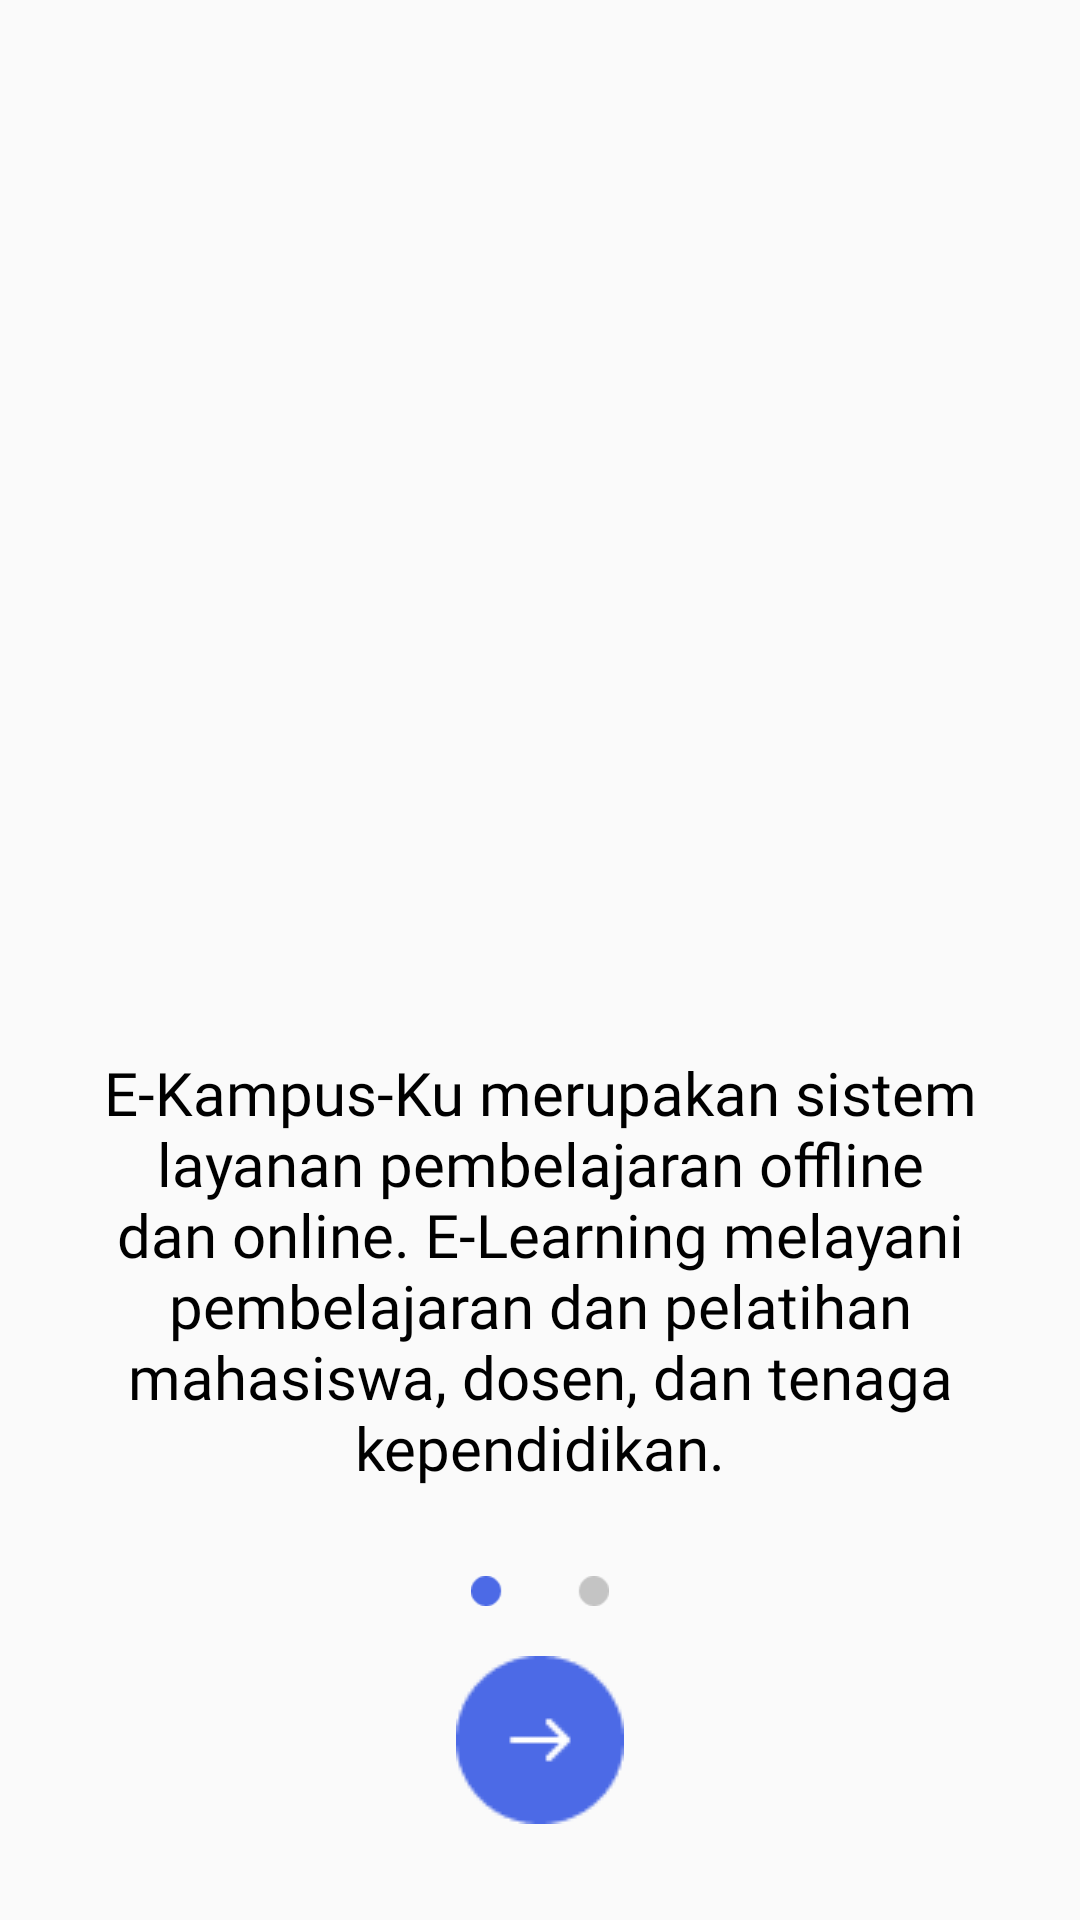

Produce the Android XML layout that renders to this screen, including the resource entries it uses.
<!-- AndroidManifest.xml: application theme Theme.ELearning -->
<!-- res/layout/layout_onboarding2.xml -->
<?xml version="1.0" encoding="utf-8"?>
<androidx.constraintlayout.widget.ConstraintLayout xmlns:android="http://schemas.android.com/apk/res/android"
    xmlns:app="http://schemas.android.com/apk/res-auto"
    xmlns:tools="http://schemas.android.com/tools"
    android:layout_width="match_parent"
    android:layout_height="match_parent">

    <TextView
        android:id="@+id/textView3"
        android:layout_width="wrap_content"
        android:layout_height="wrap_content"
        android:fontFamily="@font/poppins_medium"
        android:paddingLeft="30dp"
        android:paddingRight="30dp"
        android:text="E-Kampus-Ku merupakan sistem layanan pembelajaran offline dan online. E-Learning melayani pembelajaran dan pelatihan mahasiswa, dosen, dan tenaga kependidikan."
        android:textColor="@color/black"
        android:textSize="20dp"
        android:textAlignment="center"
        app:layout_constraintBottom_toBottomOf="parent"
        app:layout_constraintEnd_toEndOf="parent"
        app:layout_constraintHorizontal_bias="0.0"
        app:layout_constraintStart_toStartOf="parent"
        app:layout_constraintTop_toTopOf="parent"
        app:layout_constraintVertical_bias="0.709" />



    <ImageView
        android:id="@+id/imageView6"
        android:layout_width="46dp"
        android:layout_height="10dp"
        app:layout_constraintBottom_toBottomOf="parent"
        app:layout_constraintEnd_toEndOf="parent"
        app:layout_constraintStart_toStartOf="parent"
        app:layout_constraintTop_toTopOf="parent"
        app:layout_constraintVertical_bias="0.834"
        app:srcCompat="@drawable/slideronboard2" />

    <ImageButton
        android:id="@+id/imageButton"
        android:layout_width="56dp"
        android:layout_height="56dp"
        android:background="@null"
        app:layout_constraintBottom_toBottomOf="parent"
        app:layout_constraintEnd_toEndOf="parent"
        app:layout_constraintStart_toStartOf="parent"
        app:layout_constraintTop_toTopOf="parent"
        app:layout_constraintVertical_bias="0.945"
        app:srcCompat="@drawable/arrowonboard2" />

    <ImageView
        android:id="@+id/imageView5"
        android:layout_width="wrap_content"
        android:layout_height="wrap_content"
        tools:layout_editor_absoluteX="0dp"
        tools:layout_editor_absoluteY="101dp"
        tools:srcCompat="@drawable/img_onboarding1" />

</androidx.constraintlayout.widget.ConstraintLayout>
<!-- resources referenced by this layout -->
<resources>
  <color name="black">#FF000000</color>
  <!-- drawable arrowonboard2: png bitmap (drawable-v24, 776 bytes) -->
  <!-- drawable img_onboarding1: png bitmap (drawable, 74453 bytes) -->
  <!-- drawable slideronboard2: png bitmap (drawable-v24, 540 bytes) -->
  <style name="Theme.ELearning" parent="Theme.MaterialComponents.Light.NoActionBar.Bridge">
          
          <item name="colorPrimary">@color/black</item>
          <item name="colorPrimaryVariant">@color/purple_700</item>
          <item name="colorOnPrimary">@color/white</item>
          
          <item name="colorSecondary">@color/teal_200</item>
          <item name="colorSecondaryVariant">@color/teal_700</item>
          <item name="colorOnSecondary">@color/black</item>
          
          <item name="android:statusBarColor" tools:targetApi="l">?attr/colorPrimaryVariant</item>
          
      </style>
  <color name="purple_700">#FF3700B3</color>
  <color name="white">#FFFFFFFF</color>
  <color name="teal_200">#FF03DAC5</color>
  <color name="teal_700">#FF018786</color>
</resources>
